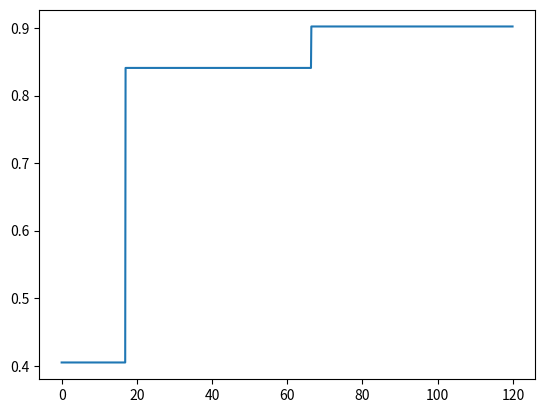

The matplotlib source for this figure:
import random
from math import sqrt,e
import matplotlib.pyplot as plt
import numpy as np
def wineprice(rating,age):
    peak_age=rating-50
    #根据等级来计算价格
    price=rating/2
    if age>peak_age:
        price=price*(5-(age-peak_age))
    else:
        price=price*(5*(age+1)/peak_age)
    if price<0:price=0
    return price
def wineset1():
    rows=[]
    for i in range(300):
        rating=(random.random())*50+50
        age=random.random()*50
        price=wineprice(rating,age)
        #加入噪声
        price*=(random.random()*0.4+0.8)
        rows.append({'input':(rating,age),'result':price})
    return rows
def euclidean(v1,v2):
    d=0.0
    for i in range(len(v1)):
        d+=(v1[i]-v2[i])**2        
    return sqrt(d)
def getdistances(data,vec1):
    distancelist=[]
    for i in range(len(data)):
        vec2=data[i]['input']
        distancelist.append([euclidean(vec1,vec2),i])
    distancelist.sort()
    return distancelist
def knnestimate(data,vec1,k=5):
    dlist=getdistances(data,vec1)
    avg=0.0
    for i in range(k):
        idx=dlist[i][1]
        avg+=data[idx]['result']
    avg=avg/k
    return avg
#可以对每个近邻加权重，距离越近，权重越高
#倒数 再加上一个常数 防止数字过大
def inverseweight(dist,num=1.0,const=1.0):
    return num/(dist+const)
#减法函数
def substractweight(dist,const=1.0):
    if dist>const: return 0
    else:return const-dist
#克服了前两个的缺点 即下降速度过快
def guassian(dist,sigma=10.0):
    return e**(-dist**2/(2*sigma**2))
def weightedknn(data,vec1,k=5,weightf=guassian):
    dlist=getdistances(data,vec1)
    avg=0.0
    totalweight=0.0
    for i in range(k):
        dist=dlist[i][0]
        idx=dlist[i][1]
        weight=weightf(dist)
        avg+=weight*data[idx]['result']
        totalweight+=weight
    avg=avg/totalweight
    return avg
#交叉验证
def dividedata(data,test=0.05):
    testset=[]
    trainset=[]
    for row in data:
        if random.random()<test:
            testset.append(row)
        else:
            trainset.append(row)
    return trainset,testset
def testalgorithm(algf,trainset,testset):
    error=0.0
    for row in testset:
        guess=algf(trainset,row['input'])
        error+=(row['result']-guess)**2
    return error/len(testset)
def crossvalidate(algf,data,trails=100,test=0.05):
    error=0.0
    for i in range(trails):
        trainset,testset=dividedata(data,test)
        error+=testalgorithm(algf,trainset,testset)
        print(('第%d次的误差') % (i))
        print(error)
    return error/trails
#值域不同的参数可能对函数产生较大影响
def wineset2():
    rows=[]
    for i in range(300):
        rating=(random.random())*50+50
        age=random.random()*50
        aisle=float(random.randint(1,20))
        bottlesize=[375.0,750.0,1500.0,3000.0][random.randint(0,3)]
        price=wineprice(rating,age)
        price*=(bottlesize/750)
        #加入噪声
        price*=(random.random()*0.4+0.8)
        rows.append({'input':(rating,age,aisle,bottlesize),'result':price})
    return rows
#可以对每个不同的参数进行不同程度的缩放
def rescale(data,scale):
    scaledata=[]
    for row in data:
        scaled=[scale[i]*row['input'][i] for i in len(scale)]
        scaledata.append({'input':scaled,'result':row['result']})
    return scaledata
#使用优化算法求出缩放列表的最优解
#有可能数据来自独立的不同群组，可以对其添加概率密度的参数
def wineset3():
    rows=wineset1()
    for row in rows:
        if random.random()<0.5:
            row['result']*=0.5
    return rows
#估计概率密度 在近邻位于目标数值范围的权重值之和/在近邻所有权重之和
def probguess(data,vec1,low,high,k=5,weightf=guassian):
    dlist=getdistances(data,vec1)
    nweight=0.0
    tweight=0.0
    for i in range(k):
        dist=dlist[i][0]
        idx=dlist[i][1]
        weight=weightf(dist)
        v=data[idx]['result']
        if v>=low and v<=high:
            nweight+=weight
        tweight+=weight
    if tweight==0:return 0
    return nweight/tweight
def createcostfunction(algf,data):
    def costf(data,scale):
        sdata=rescale(data,scale)
        return crossvalidate(algf,sdata,trails=10)
    return costf
def cumulativegraph(data,vec1,high,k=5,weightf=guassian):
    t1=np.arange(0.0,high,0.1)
    cprob=np.array([probguess(data,vec1,0,v,k,guassian) for v in t1])
    plt.plot(t1,cprob)
    plt.show()
if __name__ == "__main__":
    data=wineset1()
    cumulativegraph(data,(1,1),120)
